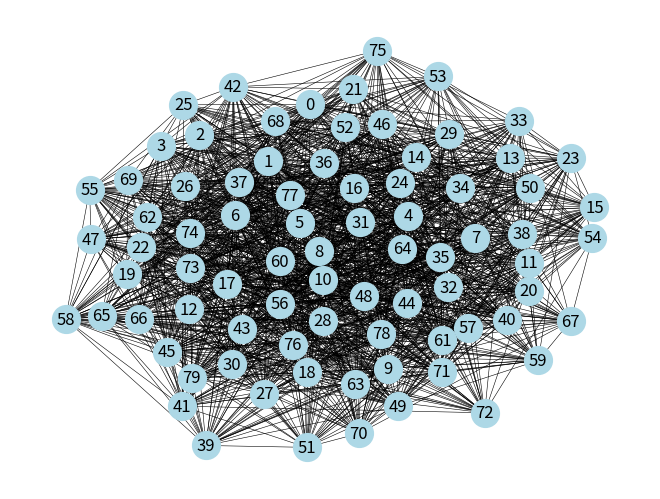

Generate this figure with matplotlib:
import math
import networkx as nx
import pylab
from matplotlib import pyplot as plt
import time
import random
from itertools import combinations, groupby

M = 5120000         # Memory size
B = 512             # Block size of disk
IO_COUNT = 0

def generate_fixed_graph():
    G = nx.Graph()
    G.add_nodes_from([0, 1, 2, 3, 4, 5])
    G.add_edges_from([(0, 3), (0, 5), (1, 2), (1, 4), (1, 5), (2, 3), (2, 4), (2, 5)])
    return G

def generate_debug_graph():
    G = nx.Graph()
    G.add_nodes_from([0,1,2,3,4,5,6,7,8,9])
    G.add_edges_from([(0,1),(1,2),(1,5),(2,6),(2,3),(3,7),(3,4),(4,8),(4,9)])
    return G

def generate_random_graph(n, p):
    G = nx.erdos_renyi_graph(n, p)
    if nx.is_connected(G):
        return G
    else:
        components = dict(enumerate(nx.connected_components(G)))
        components_combs = combinations(components.keys(), r=2)
        
        for _, node_edges in groupby(components_combs, key=lambda x: x[0]):
            node_edges = list(node_edges)
            random_comps = random.choice(node_edges)
            source = random.choice(list(components[random_comps[0]]))
            target = random.choice(list(components[random_comps[1]]))
            G.add_edge(source, target)
        return G

def generate_adj_list_as_dict(G):
    '''
    :param G: graph
    :return: dict, the adjacency list of G
    '''
    adj_list = {}
    for s, nbrs in G.adjacency():
        adj_list[s] = list(nbrs.keys())
    return adj_list


def get_source_node_max_neighbor(G):
    res=dict()
    for node in list(G.nodes):
        res[node]=len(list(G.neighbors(node)))
    #print(res)
    sn = max(res, key=lambda x: res[x])
    return sn

def get_dist_from_level(level_dict):
    '''
    Transform the level-form dict to dist-form dict
    :param level_dict:
    :return:
    '''
    dist_dict = {}
    for key, value in level_dict.items():
        if key < 0 or not value or len(value) == 0:
            continue
        for node in value:
            dist_dict[node] = key
    return dist_dict

def sort_adj_list_by_dist(adj_list, dist):
    '''
    :param adj_list: adjacency list of a graph G
    :param dist: distances from u to other nodes
    :return: adjacency list of non-descending order by the distance from u
    '''

    dist_sorted = dict(sorted(dist.items(), key=lambda item: item[1]))
    sorted_adj_list = {}
    for key in dist_sorted:
        sorted_adj_list[key] = adj_list[key]
    return sorted_adj_list


def test_adj(G):
    n=dict()
    for line in nx.generate_adjlist(G):
        adj_list=list(int(i) for i in line.split())
        n[adj_list[0]]=adj_list[1:]
    return n

def get_portion_of_sorted_adj_list(dist, sorted_adj_list, i):
    '''
    :param dist: distances list of other nodes from u
    :param sorted_adj_list: sorted adjacency list
    :param i: distance from u
    :return: the portion of the sorted adjacency list that contains adjacency lists of vertices
                lying exactly at distance i from u
    '''
    portion_adj_list = {}
    for key, value in sorted_adj_list.items():
        if dist[key] == i:
            portion_adj_list[key] = value
    return portion_adj_list

def MR_BFS(G, source, adj_list):
    L = {-1:[], 0:[source]}         # 鍒濆鍖朙
    for i in range(1, len(G.nodes)):

        # Step (1): Construct N(L(i-1)) by accessing the adjacency list of nodes in L(i-1)
        temp = []
        for node in L[i-1]:
            temp += adj_list[node]

        # Step (2): Remove the duplicates in N[i-1] by sorting the nodes in N[i-1] by node indexes
        temp.sort()
        temp = list(set(temp))
        # the result is L'(i)

        # Step (3): Remove the nodes appear in L(i-1) and L(i-2)
        temp = [item for item in temp if item not in L[i-1]]
        temp = [item for item in temp if item not in L[i-2]]
        L[i] = temp

    # I/O complexity: O(V + sort(E))
    # sort(E) = O(E/B log(E/B, base = M/B))
    global IO_COUNT
    E = float(len(G.edges))
    sortE_IO = max(math.ceil(math.ceil(E/B) * math.log(math.ceil(E/B), math.floor(M/B))), 1)
    IO_COUNT += (len(G.nodes) + sortE_IO)
    return L

def INC_BFS(G, U, V, dist, adj_list):
    L = {-1:[], 0:[V]}

    sorted_adj_list = sort_adj_list_by_dist(adj_list, dist)

    for i in range(1, len(G.nodes)):

        # Step (1): Extract the adjacency list of each w E V[G] that appears in
        # L(i - 1) and whose adjacency list appears in A(j) by scanning L(i - 1) and A(j) simultaneously.
        temp = []
        for j in range(max(0, i-1-dist[V]), min(len(G.nodes)-1, i-1+dist[V])+1):
            
            Ai = get_portion_of_sorted_adj_list(dist, sorted_adj_list, j)
            for node in L[i-1]:
                if node in Ai.keys():
                    temp += Ai[node]

        # Step (2): Remove the duplicates in N[i-1] by sorting the nodes in N[i-1] by node indexes
        temp.sort()
        temp = list(set(temp))
        # the result is L'(i)

        # Step (3): Remove the nodes appear in L(i-1) and L(i-2)
        temp = [item for item in temp if item not in L[i-1]]
        temp = [item for item in temp if item not in L[i-2]]
        L[i] = temp

    # I/O complexity: O(E/B*d(u,v) + sort(E))
    global IO_COUNT
    E = float(len(G.edges))

    #sortE_IO = max(math.ceil(math.ceil(E/B) * math.log(math.ceil(E/B), math.floor(M/B))), 1)
    #IO_COUNT += math.ceil(math.ceil(E/B)*dist[V] + sortE_IO)

    # debug
    IO_COUNT += math.ceil(math.ceil(E/B)*dist[V])

    return L

# debug
AP_BFS_IO_ARRAY = []
N_BFS_IO_ARRAY = []

def AP_BFS(G, source):
    APSP_RES = {}           # APSP闂鏈�缁堟眰瑙ｇ粨鏋�
    adj_list = generate_adj_list_as_dict(G)
    global IO_COUNT

    # Step (1) a: Find a spanning tree T of G
    tree = nx.algorithms.traversal.dfs_tree(G, source=source)  # 鐢╠fs鎵剧敓鎴愭爲

    # I/O complexity: O(min{V+sort(E), sort(E)*log(log(V,base=2),base=2)})
    V, E = float(len(G.nodes)), float(len(G.edges))
    sortE_IO = max(math.ceil(math.ceil(E/B)*math.log(math.ceil(E/B), math.floor(M/B))),1)
    p1 = math.ceil(V + sortE_IO)
    p2 = math.ceil(sortE_IO * math.log(math.log(V, 2), 2))
    IO_COUNT += min(p1, p2)

    # Step (1) b and c: Construct a Euler Tour ET for T
    # and mark the first occurrence of each vertex on ET
    euler_tour = list(nx.algorithms.traversal.dfs_preorder_nodes(tree, source=source))  # 鐢╠fs鎵剧敓鎴愭爲鐨勬鎷夐�斿緞锛岃繑鍥炲悇鐐圭殑鍑虹幇娆″簭

    # I/O complexity: O(sort(V)) + O(sort(E))
    sortV_IO = max(math.ceil(math.ceil(V/B) * math.log(math.ceil(V/B), math.floor(M/B))), 1)
    IO_COUNT += (sortV_IO + sortE_IO)

    # Step (2): Run MR-BFS with the first node in the occurrence
    level_dict0 = MR_BFS(G, source, adj_list)
    dist_dict0 = get_dist_from_level(level_dict0)

    # debug
    AP_BFS_IO_ARRAY.append(IO_COUNT)

    dist_dict0 = dict(sorted(dist_dict0.items(), key=lambda item:item[0]))
    APSP_RES[source] = dist_dict0

    # Step (3): Run Incremental-BFS for the remaining nodes in the occurrence
    for i in range(1, len(euler_tour)):
        last_io_count = IO_COUNT
        incremental_bfs_res = INC_BFS(G, euler_tour[i-1], euler_tour[i], APSP_RES[euler_tour[i-1]], adj_list)
        dist_dict = get_dist_from_level(incremental_bfs_res)
        dist_dict = dict(sorted(dist_dict.items(), key=lambda item:item[0]))
        APSP_RES[euler_tour[i]] = dist_dict

        # debug
        AP_BFS_IO_ARRAY.append(IO_COUNT - last_io_count)

    return APSP_RES


def N_BFS(G, source):
    N_RES = {}
    adj_list = generate_adj_list_as_dict(G)

    # Step (2): Run MR-BFS with the all node.
    for node in G.nodes:
        last_io_count = IO_COUNT
        level_dict0 = MR_BFS(G, node, adj_list)
        dist_dict0 = get_dist_from_level(level_dict0)

        N_RES[node] = dist_dict0

        # debug
        N_BFS_IO_ARRAY.append(IO_COUNT - last_io_count)

    """ 
    for i in range(len(G.nodes())):
        last_io_count = IO_COUNT
        level_dict0 = MR_BFS(G, i, adj_list)
        dist_dict0 = get_dist_from_level(level_dict0)
    
        N_RES[i] = dist_dict0

        # debug
        N_BFS_IO_ARRAY.append(IO_COUNT - last_io_count)
    """

    return N_RES

def drawGraph(G):
    pos = nx.spring_layout(G, k=1)
    nx.draw(G, pos, with_labels=True, width=0.4, node_color='lightblue', node_size=400)
    pylab.show()

#IO count 
#N_LIST = [20, 50, 100, 250, 500, 1000]
#P_LIST = [0.5, 0.25, 0.1, 0.01,0.001, 0.0001]
N_LIST = [80]
P_LIST = [0.5]

#tests
def naive_test():
    global IO_COUNT
    AP_IO_LIST = []
    N_IO_LIST = []
    for p in P_LIST:
        for n in N_LIST:
            G = generate_random_graph(n,p)
            drawGraph(G)
            IO_COUNT = 0
            res_ap = AP_BFS(G, 0)
            print('IO_COUNT for AP_BFS: ', IO_COUNT)
            AP_IO_LIST.append(IO_COUNT)
            
            IO_COUNT = 0
            res_n = N_BFS(G, 0)
            print('IO_COUNT for N_BFS: ', IO_COUNT)
            N_IO_LIST.append(IO_COUNT)

        """
        plt.title("p = "+ str(p)) 
        plt.xlabel("n")
        plt.ylabel("I/Os")
        plt.plot(N_LIST, AP_IO_LIST,marker = 'o', label = "AP_BFS")
        plt.plot(N_LIST, N_IO_LIST,marker = 'o', label = "N_BFS")
        plt.legend()
        plt.savefig("graph" + str(p) + ".png")
        plt.cla()
        AP_IO_LIST = []
        N_IO_LIST = []
        """
        
def source_node_test():
    global IO_COUNT
    AP_IO_LIST = []
    APMH_IO_LIST = []
    for p in P_LIST:
        for n in N_LIST:
            #source_node = 0
            G = generate_random_graph(n, p)
            IO_COUNT = 0
            res_ap = AP_BFS(G, 0)
            AP_IO_LIST.append(IO_COUNT)
            
            #source_node = max_neighbors
            sn = get_source_node_max_neighbor(G)
            IO_COUNT = 0
            res_n = AP_BFS(G, sn)
            APMH_IO_LIST.append(IO_COUNT)
        
        plt.title("p = "+ str(p)) 
        plt.xlabel("n")
        plt.ylabel("I/Os")
        plt.plot(N_LIST, AP_IO_LIST,marker = 'o', label = "AP_BFS source node = 0")
        plt.plot(N_LIST, APMH_IO_LIST,marker = 'o', label = "AP_BFS source node = max_neighbors")
        plt.legend()
        plt.savefig("node_graph" + str(p) + ".png")
        plt.cla()
        AP_IO_LIST = []
        APMH_IO_LIST = []
        






#G = generate_fixed_graph()
#res = AP_BFS(G, 0)
#print(res)
#print(IO_COUNT)

naive_test()

# debug
#G = generate_debug_graph()
# G = generate_fixed_graph()
# pos = nx.spring_layout(G, k=1)
'''
pos = {0: [-0.87683555,  0.36644588],
1: [-0.50426159, -0.33825496], 2: [ 0.17216437, -0.10865578],
 3: [-0.18483911,  0.27282255], 4: [0.47763095, 0.30200949],
 5: [-0.41047382, -1.        ], 6: [0.94495623, 0.02538161],
 7: [-0.87848839,  0.08289201], 8: [0.73522478, 0.89431526],
 9: [ 0.52492213, -0.49695606]}
'''
"""
pos = {0: [0.93976803, 0.53330404],
       1: [-0.27739943, -0.68651481],
       2: [-0.31284206,  0.0360377 ],
       3: [0.21028412, 0.84989332],
       4: [-1.       , -0.5206796],
       5: [ 0.44018934, -0.21204066]}
"""

# print(pos)
#nx.draw(G, pos, with_labels=True, width=0.4, node_color='lightblue', node_size=400)
#pylab.show()
#res = AP_BFS(G, 0)
#res = dict(sorted(res.items(), key=lambda item: item[0]))
'''
for i in range(0,10):
    print('{ii}\t'.format(ii=i))
    values = res[i]
    values = dict(sorted(values.items(), key=lambda item:item[0]))
    print(values)
'''

# print(res)
